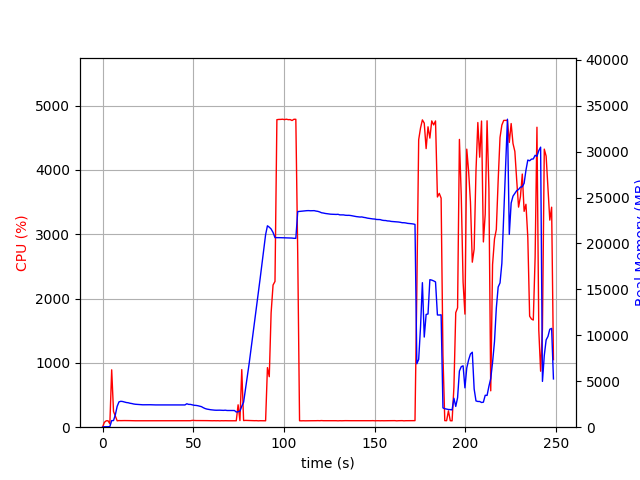

Data behind this chart, as committed beside it:
elapsed_time, nproc, cpu, mem_real, mem_virtual
3.3855438232421875e-05, 1, 0.0, 6.992, 3186
1.007, 1, 75.5, 49.7, 645.4
2.015, 1, 99.2, 49.7, 645.4
3.022, 1, 100.3, 49.7, 645.4
4.029, 2, 53.6, 63.32, 180.1
5.036, 1, 891.7, 716.6, 4691
6.044, 1, 246.1, 724.8, 4705
7.051, 1, 174.7, 1349, 5343
8.059, 1, 99.2, 2273, 6497
9.07, 1, 102.9, 2759, 7441
10.08, 1, 101.9, 2820, 7601
11.09, 1, 103.0, 2795, 7601
12.1, 1, 102.9, 2742, 7601
13.11, 1, 103.0, 2687, 7601
14.12, 1, 101.9, 2663, 7601
15.13, 1, 102.0, 2607, 7601
16.14, 1, 100.9, 2575, 7601
17.15, 1, 101.0, 2526, 7601
18.16, 1, 100.0, 2497, 7601
19.17, 1, 100.0, 2482, 7601
20.18, 1, 101.0, 2467, 7601
21.19, 1, 99.9, 2455, 7601
22.2, 1, 100.0, 2439, 7601
23.21, 1, 100.0, 2443, 7601
24.22, 1, 100.0, 2443, 7601
25.23, 1, 100.0, 2445, 7601
26.24, 1, 99.0, 2445, 7601
27.25, 1, 101.0, 2435, 7601
28.26, 1, 100.0, 2431, 7601
29.27, 1, 100.0, 2426, 7601
30.28, 1, 100.1, 2426, 7601
31.29, 1, 100.0, 2426, 7601
32.3, 1, 99.1, 2426, 7601
33.31, 1, 100.1, 2428, 7601
34.32, 1, 100.1, 2430, 7601
35.33, 1, 99.9, 2432, 7601
36.34, 1, 100.1, 2432, 7601
37.35, 1, 100.0, 2431, 7601
38.36, 1, 99.1, 2431, 7601
39.37, 1, 101.0, 2423, 7601
40.38, 1, 100.1, 2419, 7601
41.39, 1, 101.0, 2415, 7601
42.4, 1, 100.1, 2416, 7601
43.41, 1, 99.9, 2416, 7601
44.42, 1, 101.0, 2426, 7601
45.43, 1, 100.0, 2423, 7601
46.44, 1, 99.9, 2553, 7601
47.45, 1, 99.9, 2484, 7803
48.46, 1, 100.8, 2482, 7803
49.47, 1, 105.9, 2439, 7803
50.48, 1, 103.9, 2386, 7803
51.49, 1, 102.9, 2373, 7803
52.5, 1, 102.9, 2340, 7803
53.51, 1, 104.0, 2290, 7803
54.52, 1, 103.0, 2237, 7803
55.53, 1, 104.0, 2124, 7803
56.54, 1, 102.0, 2031, 7803
57.55, 1, 102.0, 1972, 7803
58.56, 1, 100.9, 1935, 7803
59.57, 1, 101.0, 1901, 7803
... 186 more rows
